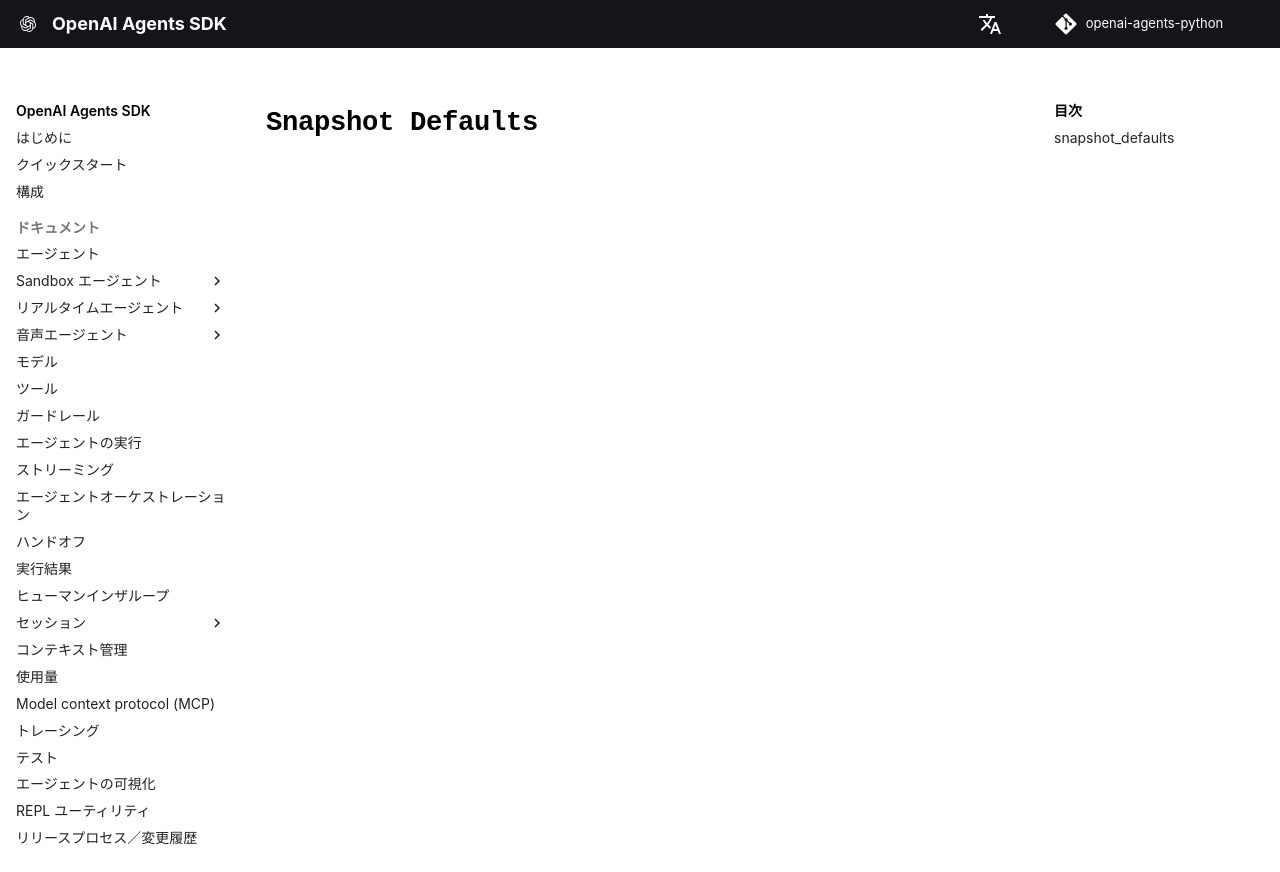

repository: garnet-labs/openai-agents-python · page: ja/ref/sandbox/snapshot_defaults/index.html · generator: mkdocs

# `Snapshot Defaults`

::: agents.sandbox.snapshot_defaults
